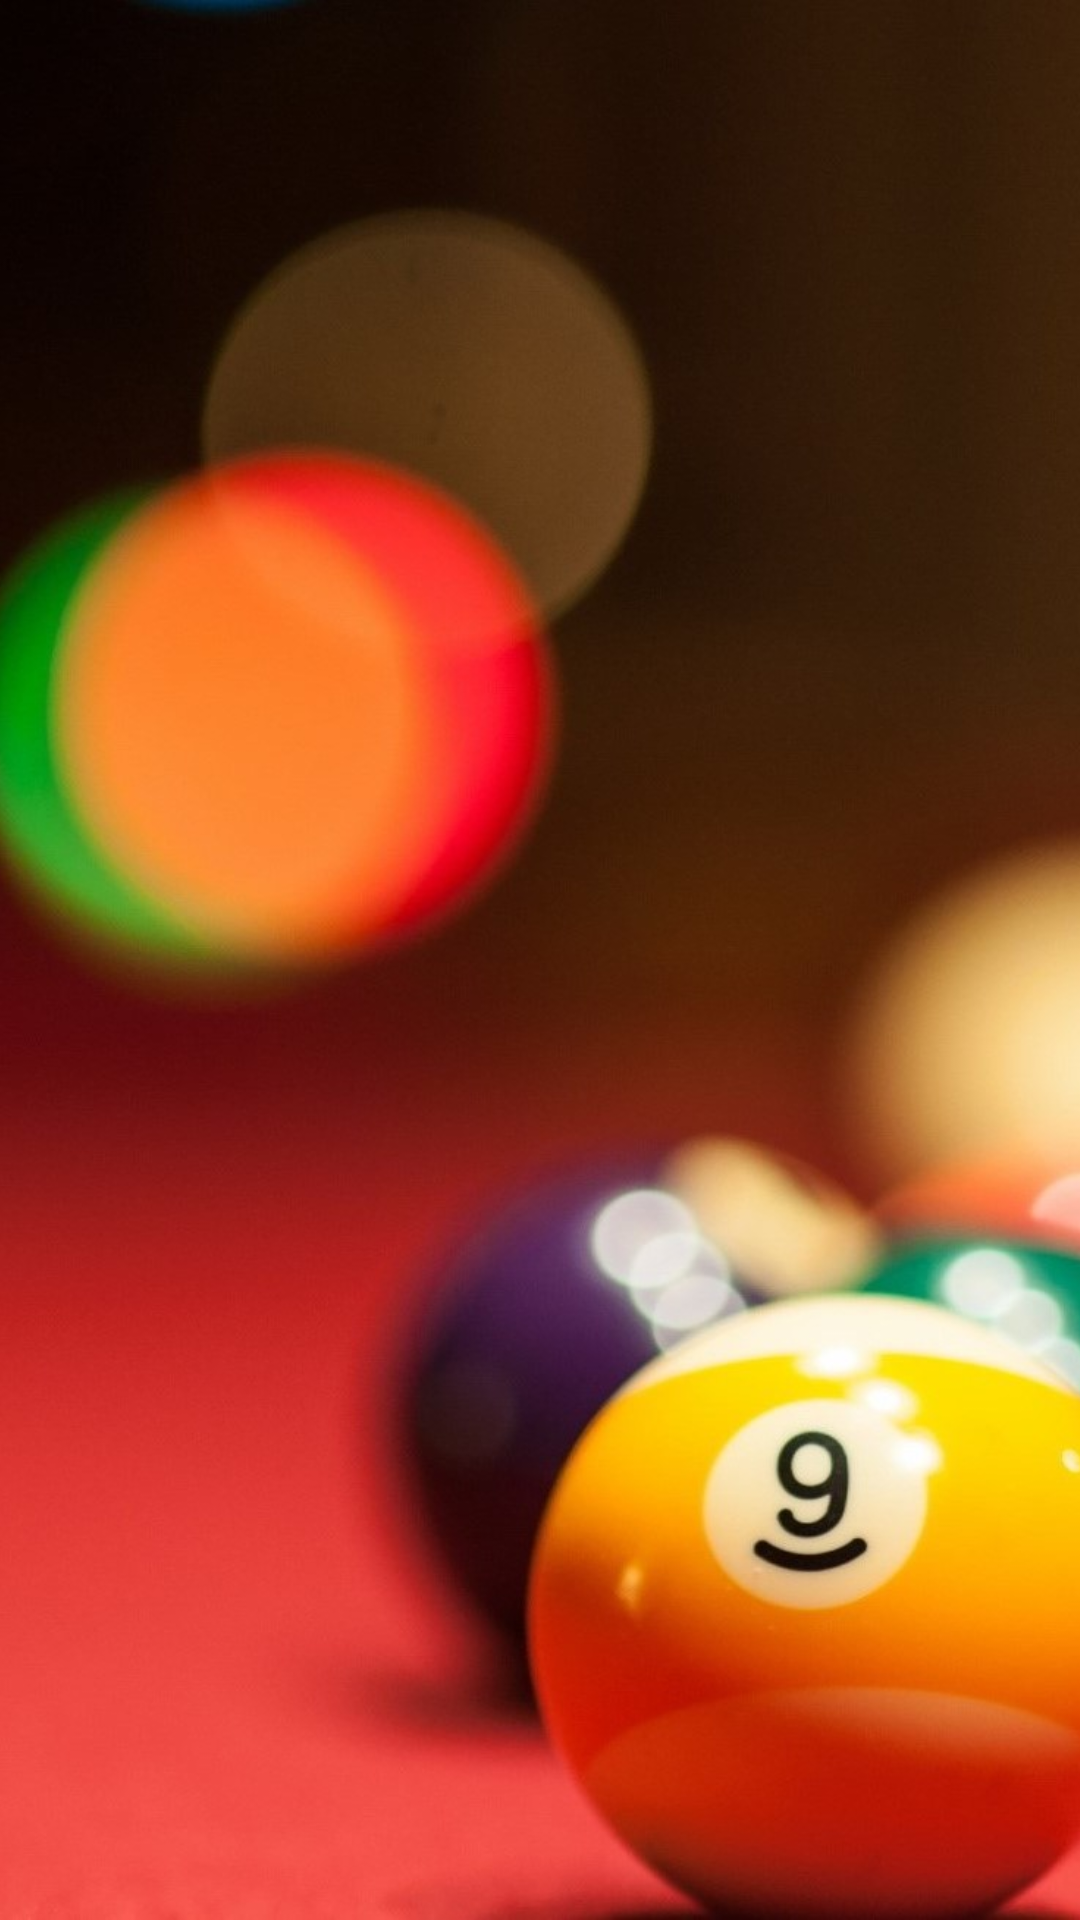

Reconstruct the res/layout file that produces this screen, plus the resources it refers to.
<!-- AndroidManifest.xml: application theme AppTheme -->
<!-- res/layout/activity_billiards.xml -->
<?xml version="1.0" encoding="utf-8"?>
<RelativeLayout xmlns:android="http://schemas.android.com/apk/res/android"
    xmlns:tools="http://schemas.android.com/tools"
    android:layout_width="match_parent"
    android:layout_height="match_parent">

    <ImageView
        android:layout_width="match_parent"
        android:layout_height="match_parent"
        android:scaleType="centerCrop"
        android:src="@drawable/billiards_background_image" />

</RelativeLayout>
<!-- resources referenced by this layout -->
<resources>
  <!-- drawable billiards_background_image: jpg bitmap (drawable, 122826 bytes) -->
  <style name="AppTheme" parent="Theme.AppCompat.Light.DarkActionBar">
          
          <item name="colorPrimary">#2196F3</item>
          <item name="colorPrimaryDark">#1976D2</item>
          <item name="colorAccent">#448AFF</item>
      </style>
</resources>
